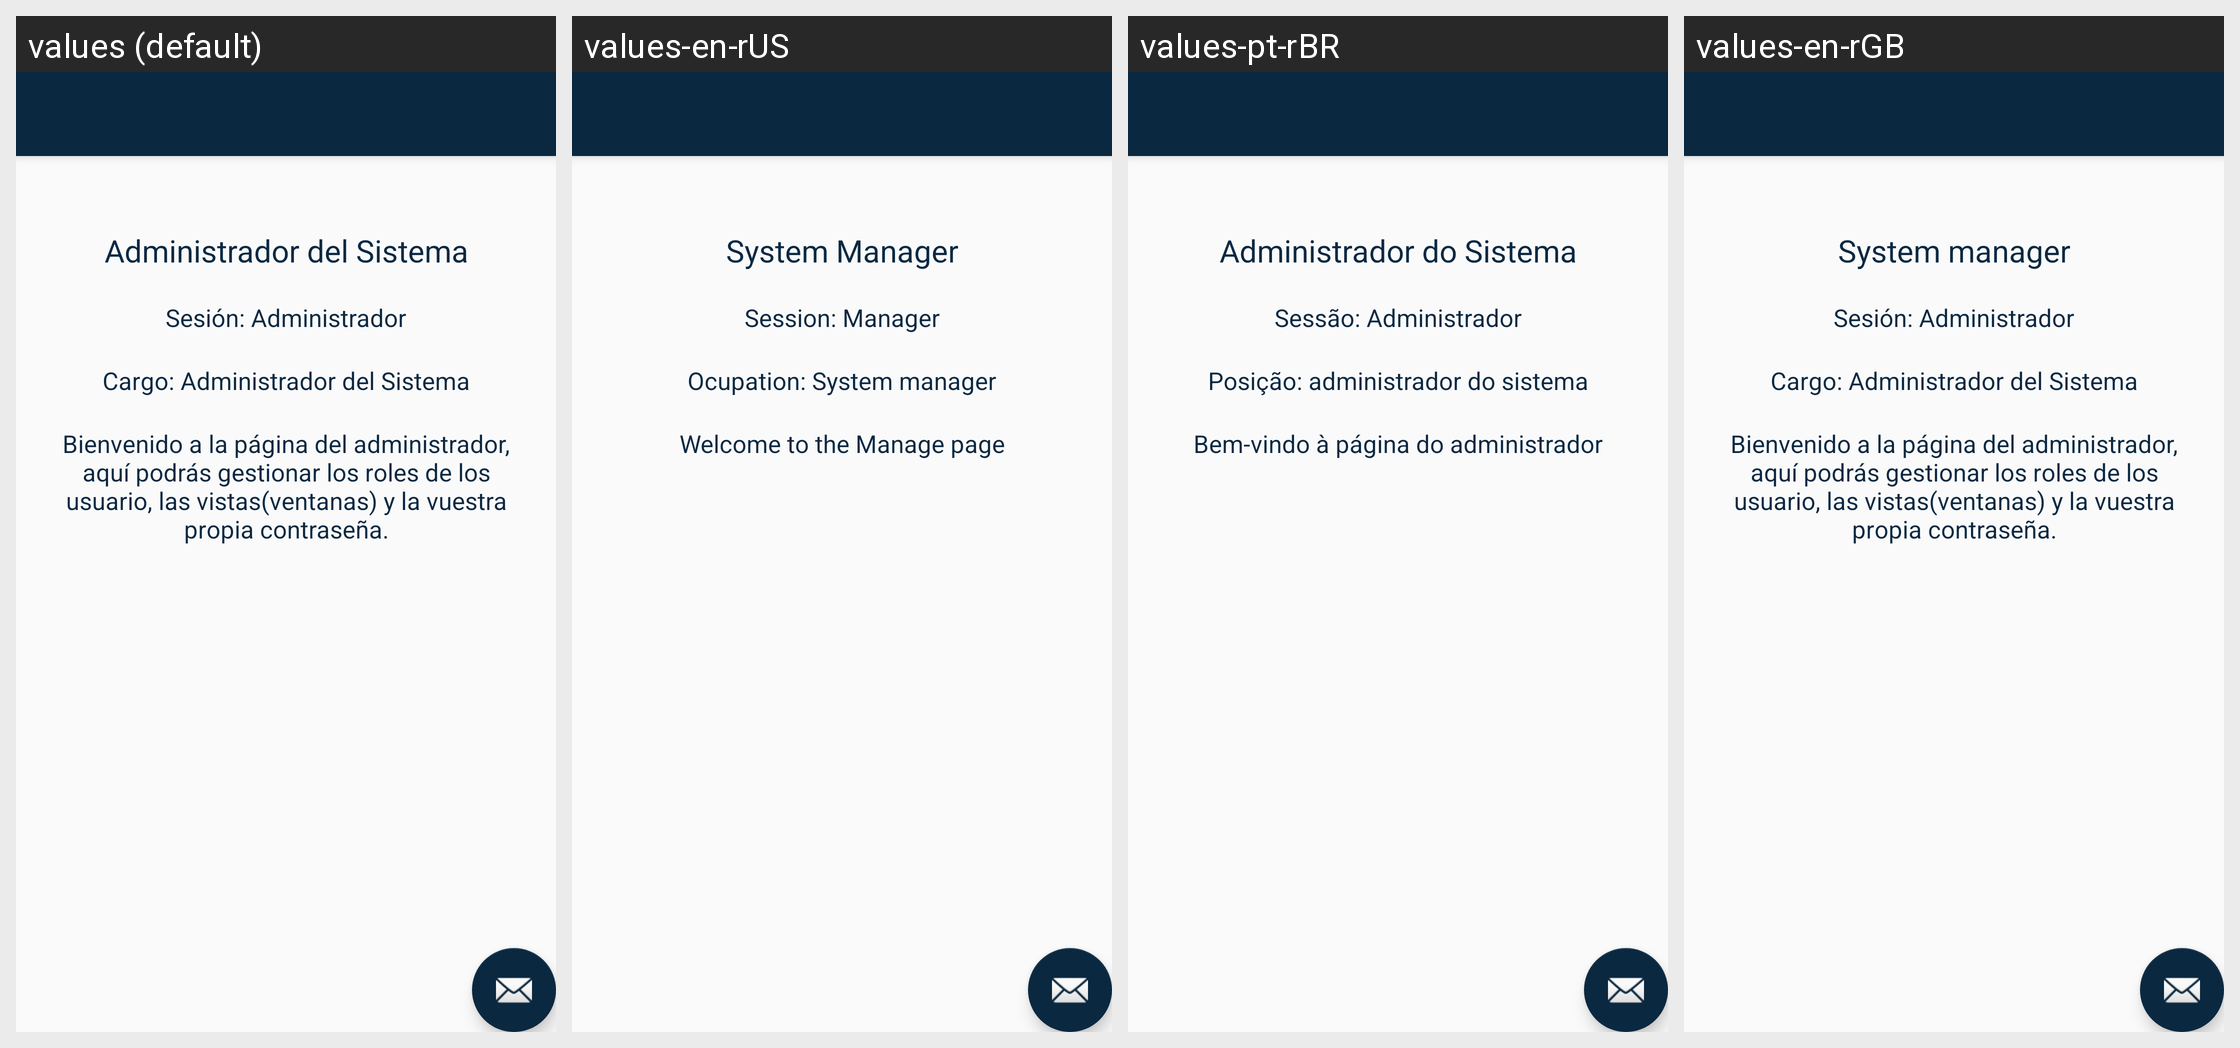

Strings drawn on this Android screen and how each of the app's shown locales translates them:
Android screen res/layout/activity_principal_admin.xml rendered under 4 locales, left to right: values (default), values-en-rUS, values-pt-rBR, values-en-rGB. Device: Nexus 5 (rendered at 1080×1920; each locale shown at half size, 540×960, under a caption strip naming it); theme AppTheme.
Strings drawn on this screen, with the default value and each locale's value (text and hints the layout hard-codes, and strings that could not be matched under every locale, appear in the picture but are not listed):

principal_tit
  values: Administrador del Sistema
  values-en-rUS: System Manager
  values-pt-rBR: Administrador do Sistema
  values-en-rGB: System manager

admin_detail
  values: Sesión: Administrador
  values-en-rUS: Session: Manager
  values-pt-rBR: Sessão: Administrador
  values-en-rGB: Sesión: Administrador  [not translated; the default value is used]

admin_detail_2
  values: Cargo: Administrador del Sistema
  values-en-rUS: Ocupation: System manager
  values-pt-rBR: Posição: administrador do sistema
  values-en-rGB: Cargo: Administrador del Sistema  [not translated; the default value is used]

admin_intro
  values: Bienvenido a la página del administrador, aquí podrás gestionar los roles de los usuario, las vistas(ventanas) y la vuestra propia contraseña.
  values-en-rUS: Welcome to the Manage page
  values-pt-rBR: Bem-vindo à página do administrador
  values-en-rGB: Bienvenido a la página del administrador, aquí podrás gestionar los roles de los usuario, las vistas(ventanas) y la vuestra propia contraseña.  [not translated; the default value is used]
